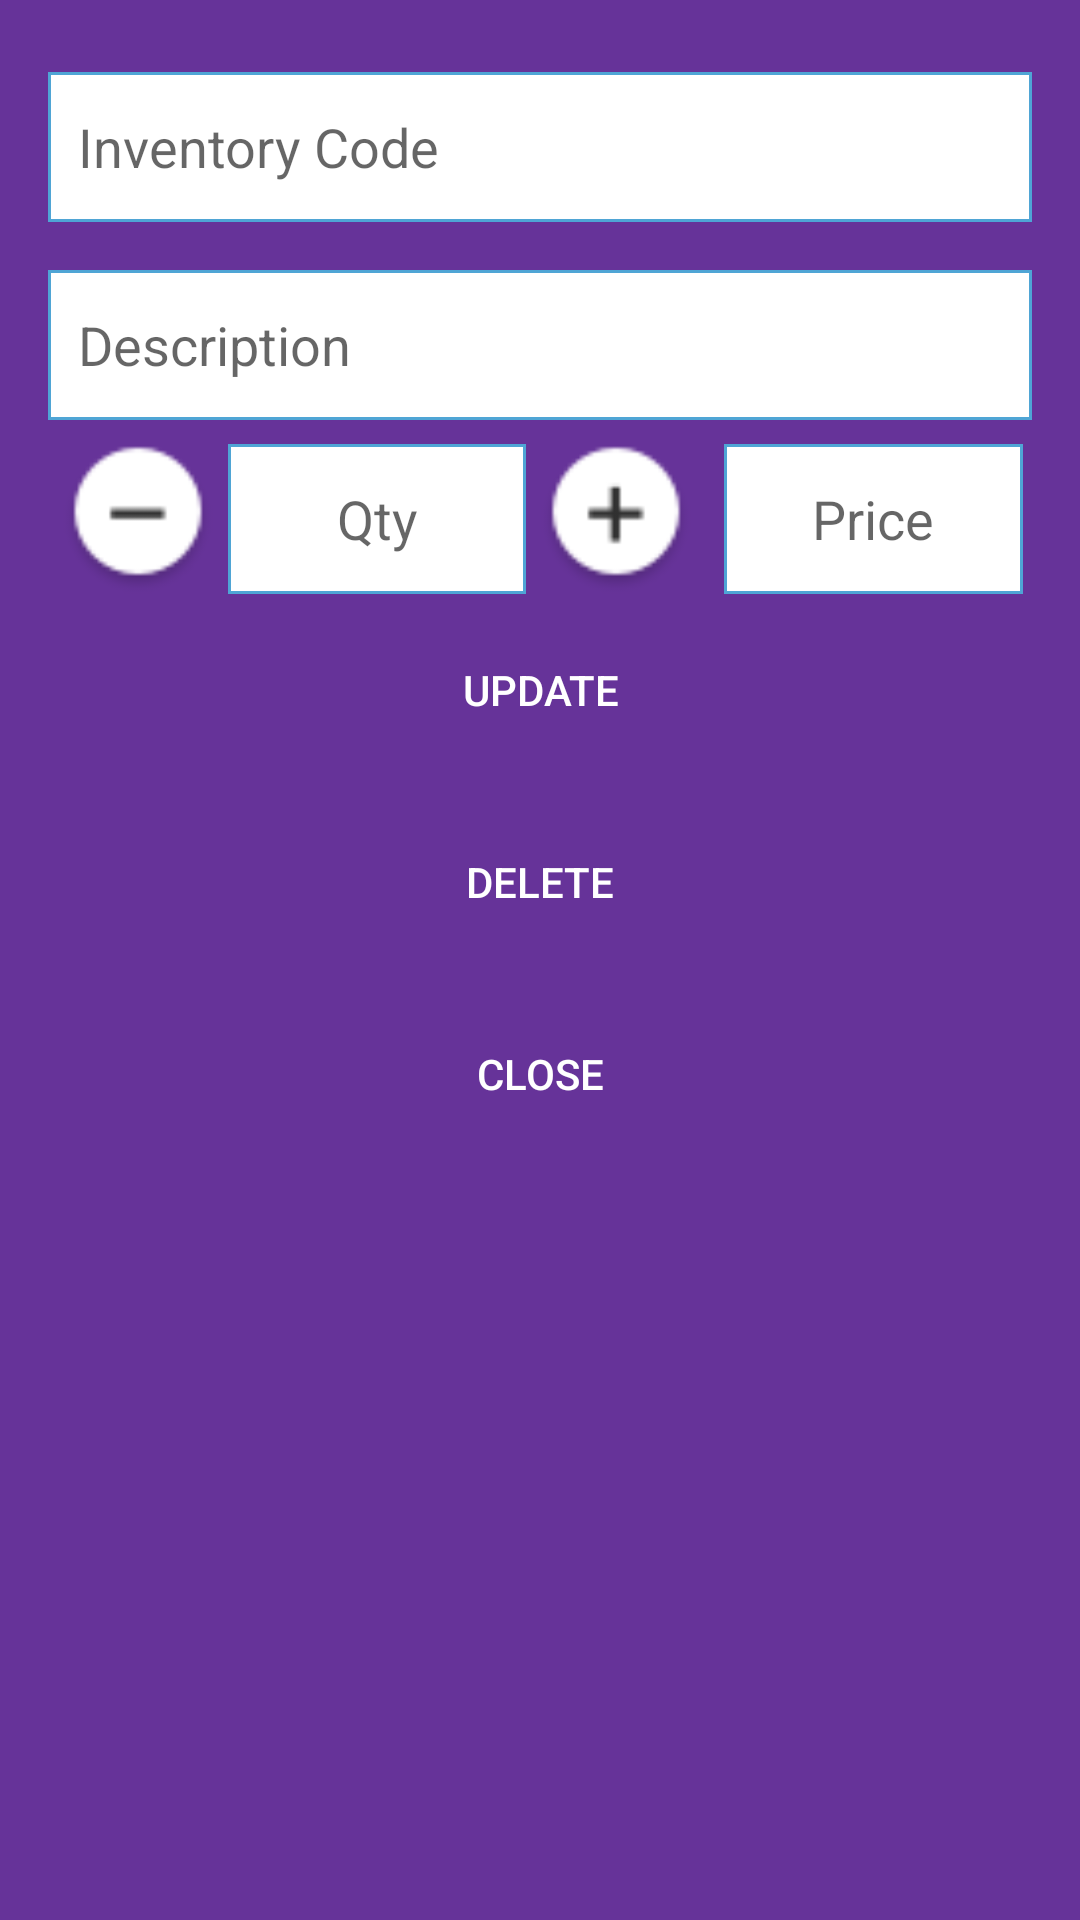

Layout XML and referenced resources for this Android screen:
<!-- AndroidManifest.xml: application theme AppTheme -->
<!-- res/layout/dialog_insert.xml -->
<?xml version="1.0" encoding="utf-8"?>
<LinearLayout xmlns:android="http://schemas.android.com/apk/res/android"
    android:layout_width="match_parent"
    android:layout_height="match_parent"
    android:background="#663399"
    android:orientation="vertical"
    android:paddingBottom="@dimen/activity_vertical_margin"
    android:paddingLeft="@dimen/activity_horizontal_margin"
    android:paddingRight="@dimen/activity_horizontal_margin"
    android:paddingTop="@dimen/activity_vertical_margin" >

    <EditText
        android:id="@+id/edtInvCode"
        android:layout_width="match_parent"
        android:layout_height="50dp"
        android:layout_marginBottom="8dp"
        android:background="@drawable/box"
        android:layout_marginTop="8dp"
        android:paddingLeft="10dp"
        android:ems="10"
        android:enabled="false"
        android:hint="Inventory Code"
        android:textColor="#f39c12" >

        <requestFocus />
    </EditText>
    
    <EditText
        android:id="@+id/edtDesc"
        android:layout_width="match_parent"
        android:layout_height="50dp"
        android:layout_marginBottom="8dp"
        android:paddingLeft="10dp"
        android:layout_marginTop="8dp"
        android:background="@drawable/box"
        android:ems="10"
        android:inputType="text"
        android:hint="Description"
        android:enabled="false"
        android:textColor="#f39c12" />

    <LinearLayout
        android:layout_width="match_parent"
        android:layout_height="wrap_content"
        android:orientation="horizontal"
        android:weightSum="2" >
        <ImageView
            android:visibility="visible"
            android:layout_width="50dp"
            android:layout_height="50dp"
            android:layout_marginRight="5dp"
            android:layout_marginLeft="5dp"
            android:src="@drawable/ic_remove"
            android:id="@+id/imgMinus"
            android:layout_centerVertical="true" />
        <EditText
            android:id="@+id/edtQty"
            android:layout_width="0dp"
            android:layout_height="50dp"
            android:layout_weight="1"
            android:background="@drawable/box"
            android:gravity="center"
            android:textColor="#000"
            android:inputType="number"
            android:enabled="false"
            android:hint="Qty" />
        <ImageView
            android:visibility="visible"
            android:layout_toRightOf="@+id/txtDishQty"
            android:layout_width="50dp"
            android:layout_height="50dp"
            android:layout_marginRight="5dp"
            android:layout_marginLeft="5dp"
            android:src="@drawable/ic_add1"
            android:id="@+id/imgPlus"
            android:layout_centerVertical="true"/>

        <EditText
            android:id="@+id/edtPrice"
            android:layout_width="0dp"
            android:gravity="center"
            android:layout_height="50dp"
            android:layout_marginLeft="6dp"
            android:layout_marginRight="3dp"
            android:layout_weight="1"
            android:inputType="number"
            android:enabled="false"
            android:background="@drawable/box"
            android:hint="Price" />
    </LinearLayout>
    <LinearLayout
        android:layout_width="match_parent"
        android:layout_height="wrap_content"
        android:layout_marginTop="10dp"
        android:visibility="gone"
        android:orientation="horizontal"
        android:weightSum="2" >
        <ImageView
            android:visibility="visible"
            android:layout_width="50dp"
            android:layout_height="50dp"
            android:layout_marginRight="5dp"
            android:layout_marginLeft="5dp"
            android:src="@drawable/ic_remove"
            android:id="@+id/imgWMinus"
            android:layout_centerVertical="true" />
        <EditText
            android:id="@+id/edtWQty"
            android:layout_width="0dp"
            android:layout_height="50dp"
            android:layout_weight="1"
            android:background="@drawable/box"
            android:gravity="center"
            android:textColor="#000"
            android:inputType="number"
            android:enabled="false"
            android:hint="Cartn.Qty" />
        <ImageView
            android:visibility="visible"
            android:layout_toRightOf="@+id/txtDishQty"
            android:layout_width="50dp"
            android:layout_height="50dp"
            android:layout_marginRight="5dp"
            android:layout_marginLeft="5dp"
            android:src="@drawable/ic_add1"
            android:id="@+id/imgWPlus"
            android:layout_centerVertical="true"/>
        <ImageView
            android:visibility="visible"
            android:layout_width="50dp"
            android:layout_height="50dp"
            android:layout_marginRight="5dp"
            android:layout_marginLeft="5dp"
            android:src="@drawable/ic_remove"
            android:id="@+id/imgFMinus"
            android:layout_centerVertical="true" />
        <EditText
            android:id="@+id/edtFocQty"
            android:layout_width="0dp"
            android:gravity="center"
            android:layout_height="50dp"
            android:layout_marginLeft="6dp"
            android:layout_marginRight="3dp"
            android:layout_weight="1"
            android:inputType="number"
            android:enabled="false"
            android:background="@drawable/box"
            android:hint="Foc.Qty" />
        <ImageView
            android:visibility="visible"
            android:layout_toRightOf="@+id/txtDishQty"
            android:layout_width="50dp"
            android:layout_height="50dp"
            android:layout_marginRight="5dp"
            android:layout_marginLeft="5dp"
            android:src="@drawable/ic_add1"
            android:id="@+id/imgFPlus"
            android:layout_centerVertical="true"/>
    </LinearLayout>
    
    <Button
        android:id="@+id/btnUpdate"
        android:layout_width="match_parent"
        android:layout_height="wrap_content"
        android:layout_marginBottom="8dp"
        android:layout_marginTop="8dp"
        android:background="@drawable/custom_selector_button"
        android:text="Update"
        android:textColor="#FFF" />
    <Button
        android:id="@+id/btnDelete"
        android:layout_width="match_parent"
        android:layout_height="wrap_content"
        android:layout_marginBottom="8dp"
        android:layout_marginTop="8dp"
        android:background="@drawable/custom_selector_button"
        android:text="Delete"
        android:textColor="#FFF"/>
    <Button
        android:id="@+id/btnCancel"
        android:layout_width="match_parent"
        android:layout_height="wrap_content"
        android:layout_marginBottom="8dp"
        android:layout_marginTop="8dp"
        android:background="@drawable/custom_selector_button"
        android:text="Close"
        android:textColor="#FFF" />
    <TextView
        android:layout_width="wrap_content"
        android:layout_height="wrap_content"
        android:id="@+id/txtId"
        android:visibility="gone"/>
</LinearLayout>
<!-- resources referenced by this layout -->
<resources>
  <dimen name="activity_horizontal_margin">16dp</dimen>
  <dimen name="activity_vertical_margin">16dp</dimen>
  <!-- drawable box (drawable) -->
  <shape xmlns:android="http://schemas.android.com/apk/res/android" android:shape="rectangle" >
      <solid android:color="#ffffff" />
      <stroke android:width="1dip"
          android:color="#4fa5d5" />
  </shape>
  <!-- drawable ic_add1: png bitmap (drawable, 1025 bytes) -->
  <!-- drawable ic_remove: png bitmap (drawable, 946 bytes) -->
  <style name="AppTheme" parent="Theme.AppCompat.Light.NoActionBar">
          
      </style>
</resources>
